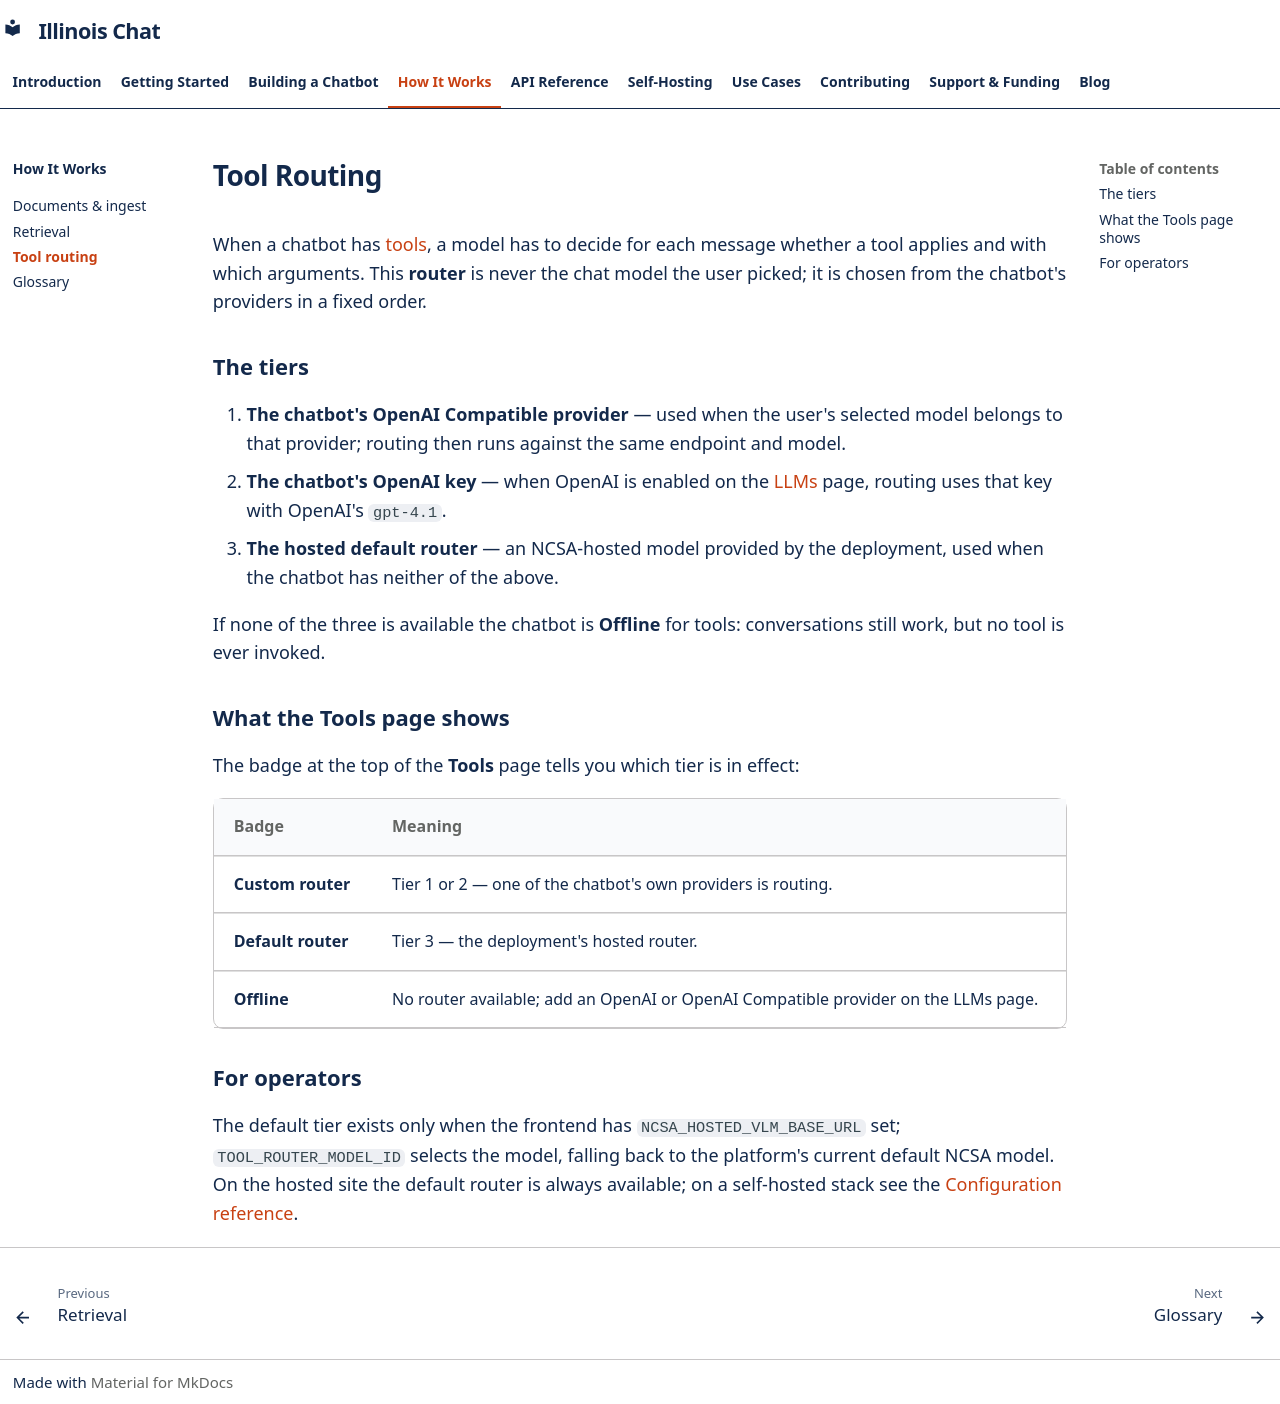

repository: Center-for-AI-Innovation/Illinois-Chat · page: how-it-works/tool-routing/index.html · generator: mkdocs

# Tool Routing

When a chatbot has [tools](../building/tools/index.md), a model has to decide for each message whether a tool applies and with which arguments. This **router** is never the chat model the user picked; it is chosen from the chatbot's providers in a fixed order.

## The tiers

1. **The chatbot's OpenAI Compatible provider** — used when the user's selected model belongs to that provider; routing then runs against the same endpoint and model.
2. **The chatbot's OpenAI key** — when OpenAI is enabled on the [LLMs](../building/llms.md) page, routing uses that key with OpenAI's `gpt-4.1`.
3. **The hosted default router** — an NCSA-hosted model provided by the deployment, used when the chatbot has neither of the above.

If none of the three is available the chatbot is **Offline** for tools: conversations still work, but no tool is ever invoked.

## What the Tools page shows

The badge at the top of the **Tools** page tells you which tier is in effect:

| Badge | Meaning |
| --- | --- |
| **Custom router** | Tier 1 or 2 — one of the chatbot's own providers is routing. |
| **Default router** | Tier 3 — the deployment's hosted router. |
| **Offline** | No router available; add an OpenAI or OpenAI Compatible provider on the LLMs page. |

## For operators

The default tier exists only when the frontend has `NCSA_HOSTED_VLM_BASE_URL` set; `TOOL_ROUTER_MODEL_ID` selects the model, falling back to the platform's current default NCSA model. On the hosted site the default router is always available; on a self-hosted stack see the [Configuration reference](../self-hosting/configuration.md).
